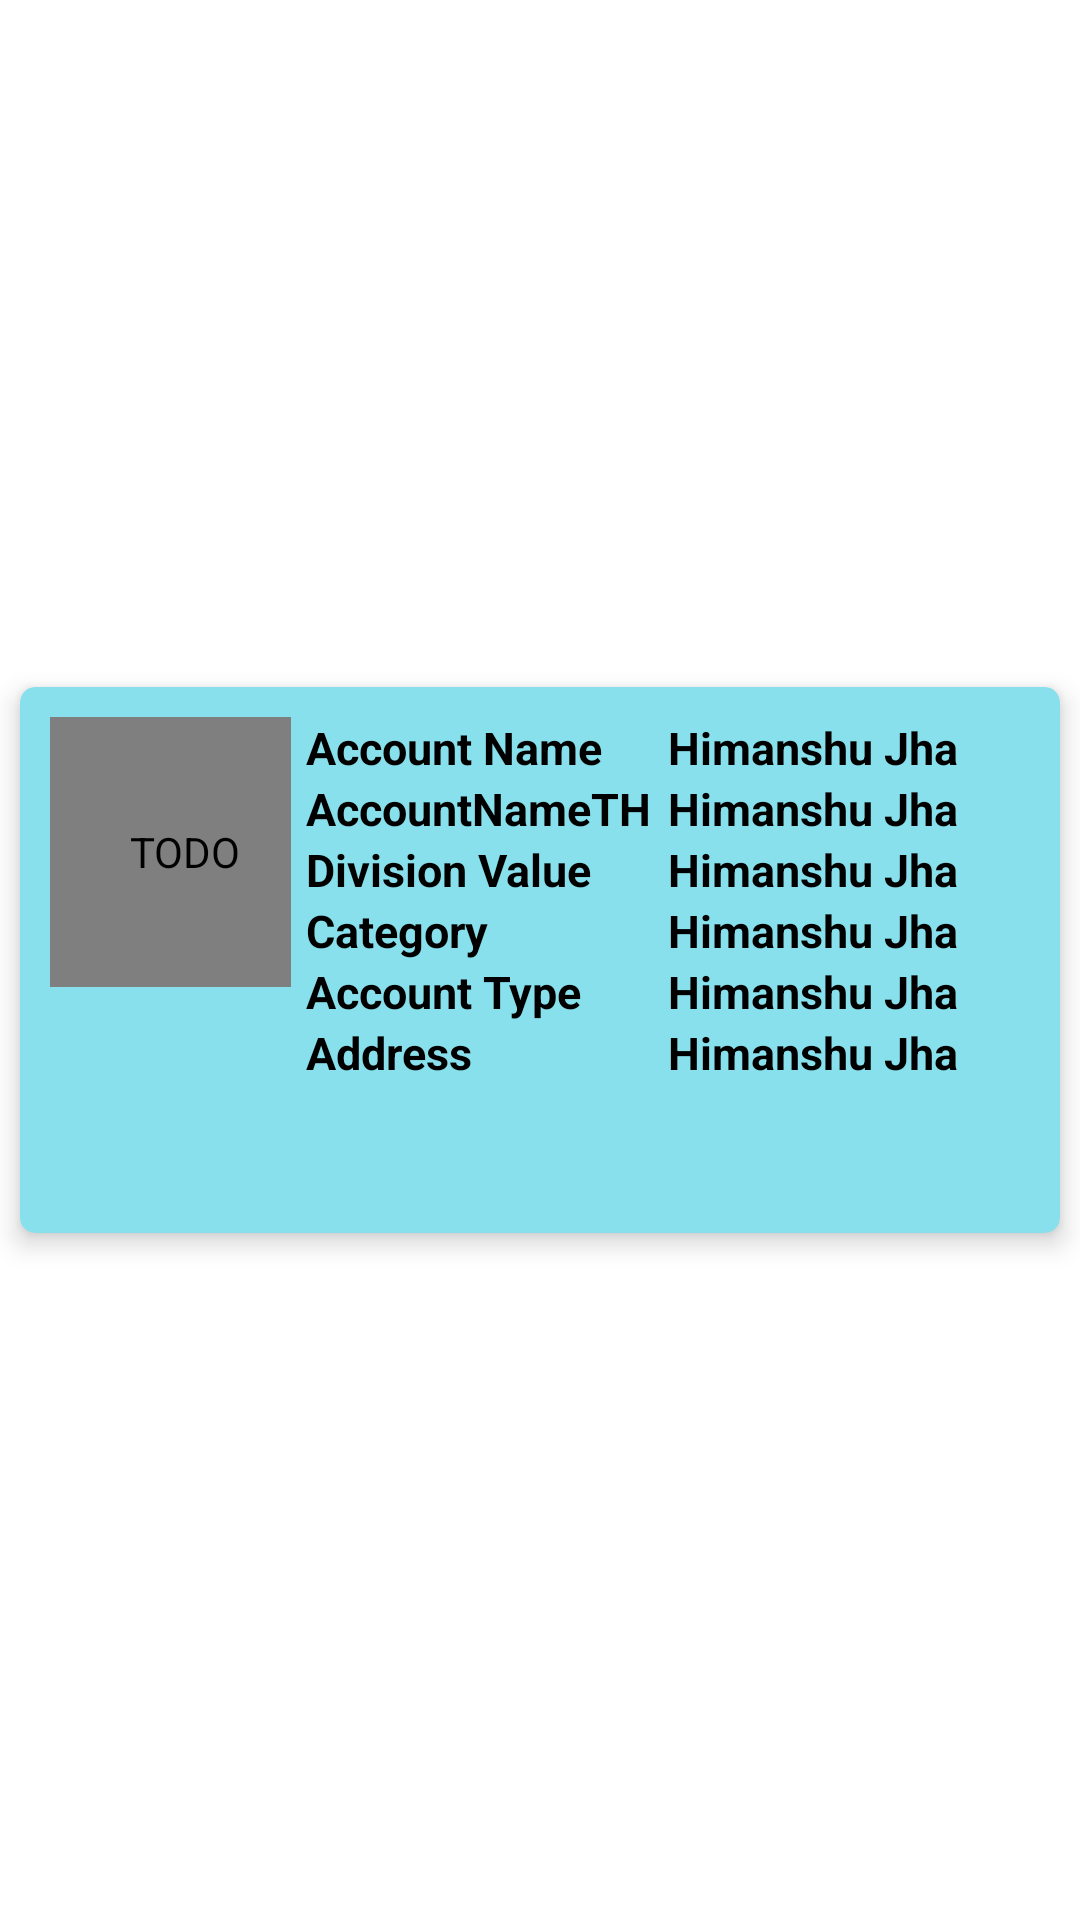

Reconstruct the res/layout file that produces this screen, plus the resources it refers to.
<!-- AndroidManifest.xml: application theme Theme.GetRetrofitAPI -->
<!-- res/layout/single_row.xml -->
<?xml version="1.0" encoding="utf-8"?>
<layout xmlns:android="http://schemas.android.com/apk/res/android"
    xmlns:app="http://schemas.android.com/apk/res-auto">

    <LinearLayout
        android:layout_width="match_parent"
        android:layout_height="wrap_content"
        android:gravity="center"
        android:orientation="vertical">


        <com.google.android.material.card.MaterialCardView
            android:id="@+id/card_view"
            android:layout_width="match_parent"
            android:layout_height="200dp"
            app:cardCornerRadius="5dp"
            app:cardElevation="5dp"
            android:backgroundTint="#88E0EC"
            app:cardUseCompatPadding="true">


            <LinearLayout
                android:layout_width="match_parent"
                android:layout_height="match_parent"
                android:layout_margin="10dp"
                android:orientation="horizontal"
                android:weightSum="2">


                <LinearLayout
                    android:id="@+id/image_layout"
                    android:layout_width="0dp"
                    android:layout_height="wrap_content"
                    android:layout_weight=".5"
                    android:visibility="visible">

                    <de.hdodenhof.circleimageview.CircleImageView
                        android:id="@+id/accountImage"
                        android:layout_width="90dp"
                        android:layout_height="90dp"
                        android:contentDescription="@string/todo"
                        android:src="@drawable/msd"
                        android:textSize="15sp" />


                </LinearLayout>

                <LinearLayout
                    android:layout_width="0dp"
                    android:layout_height="match_parent"
                    android:layout_marginStart="5dp"
                    android:layout_weight="1.5"
                    android:orientation="vertical">

                    <LinearLayout
                        android:layout_width="match_parent"
                        android:layout_height="wrap_content"
                        android:orientation="horizontal"
                        android:weightSum="2">

                        <TextView
                            android:id="@+id/accountNameLabel"
                            android:layout_width="0dp"
                            android:layout_height="wrap_content"
                            android:layout_weight="1"
                            android:text="Account Name"
                            android:textColor="@color/black"
                            android:textSize="15sp"
                            android:textStyle="bold">

                        </TextView>

                        <TextView
                            android:id="@+id/tvAccountName"
                            android:layout_width="0dp"
                            android:layout_height="wrap_content"
                            android:layout_weight="1"
                            android:text="Himanshu Jha"
                            android:textColor="@color/black"
                            android:textSize="15sp"
                            android:textStyle="bold"

                            >

                        </TextView>


                    </LinearLayout>

                    <LinearLayout
                        android:layout_width="match_parent"
                        android:layout_height="wrap_content"
                        android:orientation="horizontal"
                        android:weightSum="2">

                        <TextView
                            android:id="@+id/accountNameTH"
                            android:layout_width="0dp"
                            android:layout_height="wrap_content"
                            android:layout_weight="1"
                            android:text="AccountNameTH"
                            android:textColor="@color/black"
                            android:textSize="15sp"
                            android:textStyle="bold"

                            >

                        </TextView>

                        <TextView
                            android:id="@+id/tvAccountNameTH"
                            android:layout_width="0dp"
                            android:layout_height="wrap_content"
                            android:layout_weight="1"
                            android:text="Himanshu Jha"
                            android:textColor="@color/black"
                            android:textSize="15sp"
                            android:textStyle="bold"

                            >

                        </TextView>


                    </LinearLayout>

                    <LinearLayout
                        android:layout_width="match_parent"
                        android:layout_height="wrap_content"
                        android:orientation="horizontal"
                        android:weightSum="2">

                        <TextView
                            android:id="@+id/divisionValue"
                            android:layout_width="0dp"
                            android:layout_height="wrap_content"
                            android:layout_weight="1"
                            android:text="Division Value"
                            android:textColor="@color/black"
                            android:textSize="15sp"
                            android:textStyle="bold">

                        </TextView>

                        <TextView
                            android:id="@+id/tvDivisionValue"
                            android:layout_width="0dp"
                            android:layout_height="wrap_content"
                            android:layout_weight="1"
                            android:text="Himanshu Jha"
                            android:textColor="@color/black"
                            android:textSize="15sp"
                            android:textStyle="bold">

                        </TextView>


                    </LinearLayout>

                    <LinearLayout
                        android:layout_width="match_parent"
                        android:layout_height="wrap_content"
                        android:orientation="horizontal"
                        android:weightSum="2">

                        <TextView
                            android:id="@+id/category"
                            android:layout_width="0dp"
                            android:layout_height="wrap_content"
                            android:layout_weight="1"
                            android:text="Category"
                            android:textColor="@color/black"
                            android:textSize="15sp"
                            android:textStyle="bold">

                        </TextView>

                        <TextView
                            android:id="@+id/tvCategory"
                            android:layout_width="0dp"
                            android:layout_height="wrap_content"
                            android:layout_weight="1"
                            android:text="Himanshu Jha"
                            android:textColor="@color/black"
                            android:textSize="15sp"
                            android:textStyle="bold">

                        </TextView>


                    </LinearLayout>

                    <LinearLayout
                        android:layout_width="match_parent"
                        android:layout_height="wrap_content"
                        android:orientation="horizontal"
                        android:weightSum="2">

                        <TextView
                            android:id="@+id/accountType"
                            android:layout_width="0dp"
                            android:layout_height="wrap_content"
                            android:layout_weight="1"
                            android:text="Account Type"
                            android:textColor="@color/black"
                            android:textSize="15sp"
                            android:textStyle="bold">

                        </TextView>

                        <TextView
                            android:id="@+id/tvAccountType"
                            android:layout_width="0dp"
                            android:layout_height="wrap_content"
                            android:layout_weight="1"
                            android:text="Himanshu Jha"
                            android:textColor="@color/black"
                            android:textSize="15sp"
                            android:textStyle="bold">

                        </TextView>


                    </LinearLayout>

                    <LinearLayout
                        android:layout_width="match_parent"
                        android:layout_height="wrap_content"
                        android:orientation="horizontal"
                        android:weightSum="2">

                        <TextView
                            android:id="@+id/address"
                            android:layout_width="0dp"
                            android:layout_height="wrap_content"
                            android:layout_weight="1"
                            android:text="Address"
                            android:textColor="@color/black"
                            android:textSize="15sp"
                            android:textStyle="bold">

                        </TextView>

                        <TextView
                            android:id="@+id/tvAddress"
                            android:layout_width="0dp"
                            android:layout_height="wrap_content"
                            android:layout_weight="1"
                            android:text="Himanshu Jha"
                            android:textColor="@color/black"
                            android:textSize="15sp"
                            android:textStyle="bold">

                        </TextView>


                    </LinearLayout>


                </LinearLayout>

            </LinearLayout>


        </com.google.android.material.card.MaterialCardView>

    </LinearLayout>

</layout>
<!-- resources referenced by this layout -->
<resources>
  <color name="black">#FF000000</color>
  <!-- drawable msd: png bitmap (drawable, 137583 bytes) -->
  <string name="todo">TODO</string>
  <style name="Theme.GetRetrofitAPI" parent="Theme.MaterialComponents.DayNight.DarkActionBar">
          
          <item name="colorPrimary">@color/purple_500</item>
          <item name="colorPrimaryVariant">@color/purple_700</item>
          <item name="colorOnPrimary">@color/white</item>
          
          <item name="colorSecondary">@color/teal_200</item>
          <item name="colorSecondaryVariant">@color/teal_700</item>
          <item name="colorOnSecondary">@color/black</item>
          
          <item name="android:statusBarColor" tools:targetApi="l">?attr/colorPrimaryVariant</item>
          
      </style>
  <color name="purple_500">#FF6200EE</color>
  <color name="purple_700">#FF3700B3</color>
  <color name="white">#FFFFFFFF</color>
  <color name="teal_200">#FF03DAC5</color>
  <color name="teal_700">#FF018786</color>
</resources>
